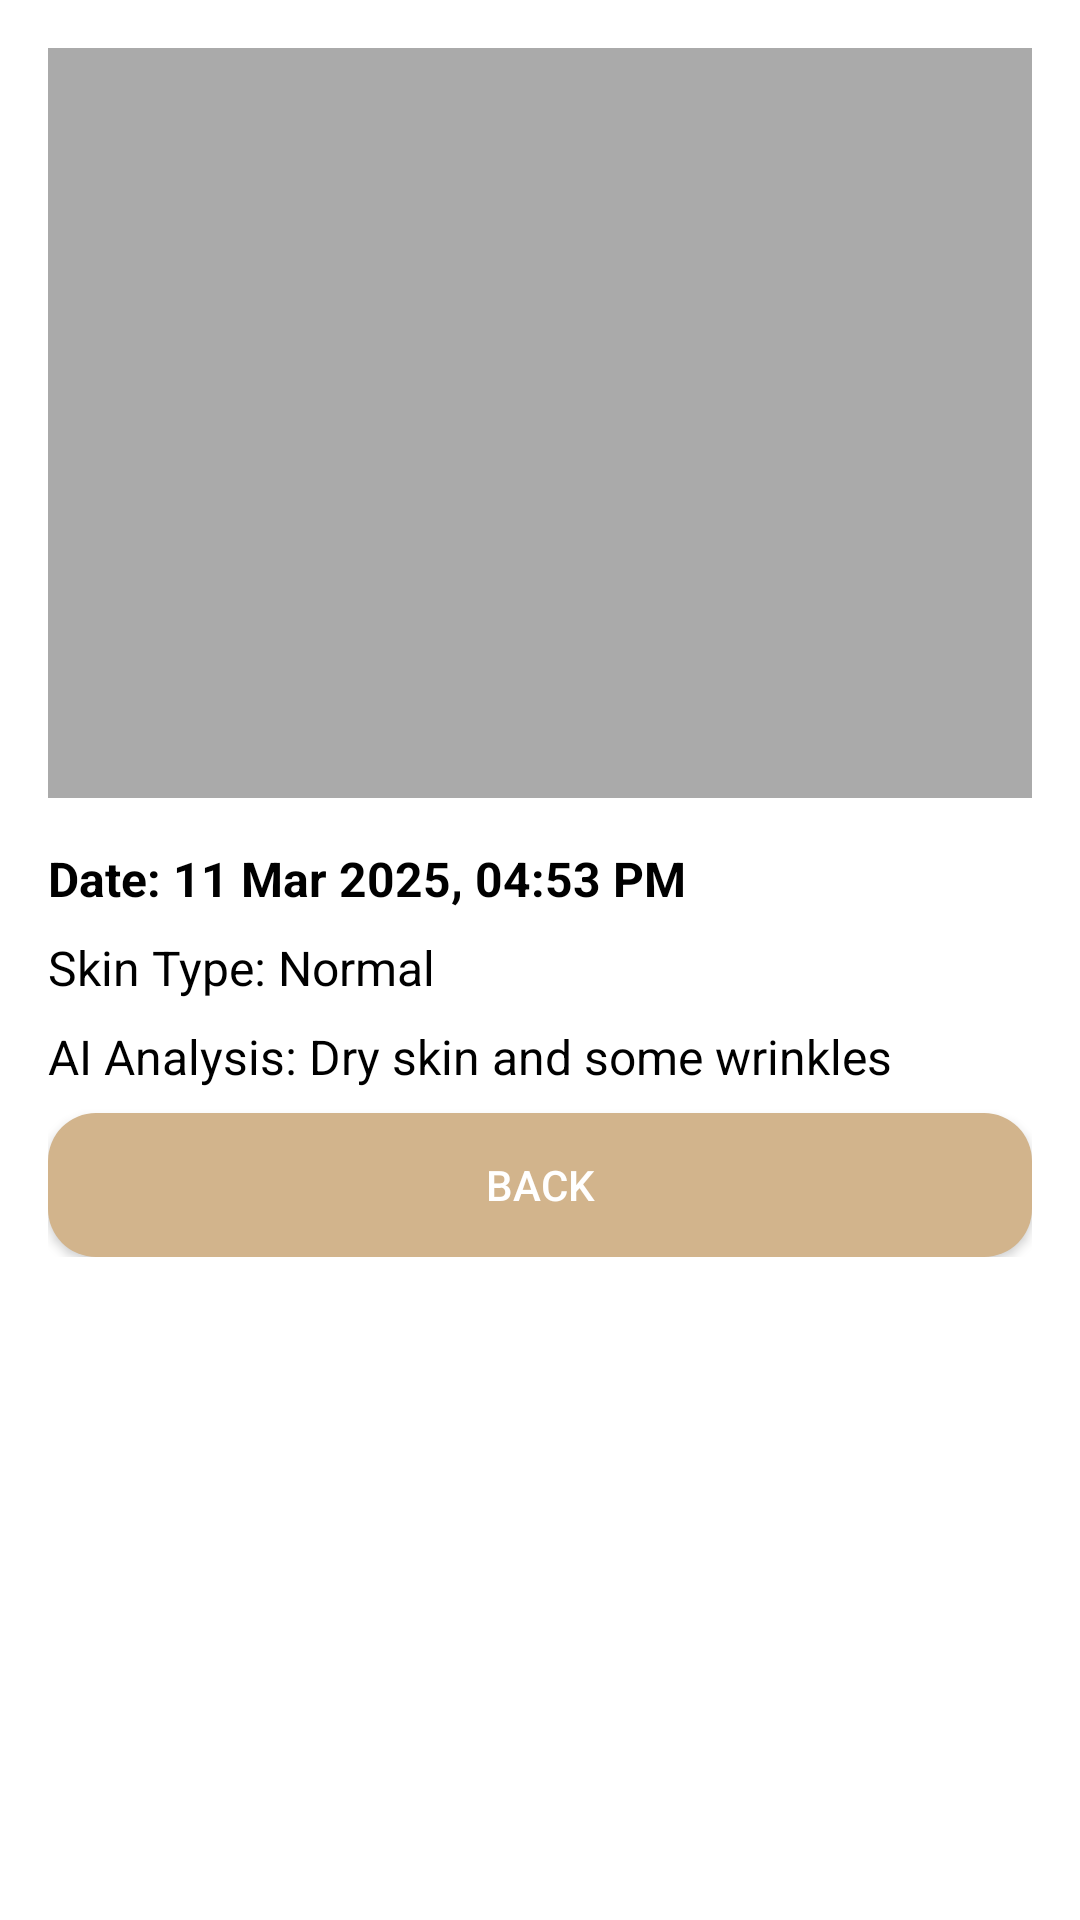

Android layout source for this screen:
<!-- AndroidManifest.xml: application theme Theme.FYP_ClearCanvas -->
<!-- res/layout/activity_view_previous.xml -->
<?xml version="1.0" encoding="utf-8"?>
<ScrollView xmlns:android="http://schemas.android.com/apk/res/android"
    android:layout_width="match_parent"
    android:layout_height="match_parent"
    android:padding="16dp"
    android:background="@color/input_background">

    <LinearLayout
        android:layout_width="match_parent"
        android:layout_height="wrap_content"
        android:orientation="vertical">

        <ImageView
            android:id="@+id/consultationImage"
            android:layout_width="match_parent"
            android:layout_height="250dp"
            android:scaleType="centerCrop"
            android:background="@android:color/darker_gray"
            android:layout_marginBottom="16dp"/>

        <TextView
            android:id="@+id/dateTextView"
            android:layout_width="match_parent"
            android:layout_height="wrap_content"
            android:text="Date: 11 Mar 2025, 04:53 PM"
            android:textSize="16sp"
            android:textStyle="bold"
            android:textColor="@android:color/black"
            android:layout_marginBottom="8dp"/>

        <TextView
            android:id="@+id/skinTypeTextView"
            android:layout_width="match_parent"
            android:layout_height="wrap_content"
            android:text="Skin Type: Normal"
            android:textSize="16sp"
            android:textColor="@android:color/black"
            android:layout_marginBottom="8dp"/>

        <TextView
            android:id="@+id/resultTextView"
            android:layout_width="match_parent"
            android:layout_height="wrap_content"
            android:text="AI Analysis: Dry skin and some wrinkles"
            android:textSize="16sp"
            android:textColor="@android:color/black"
            android:layout_marginBottom="8dp"/>


        <Button
            android:id="@+id/btnBack"
            android:layout_width="match_parent"
            android:layout_height="wrap_content"
            android:text="Back"
            android:backgroundTint="@color/primary_color"
            android:textColor="@android:color/white"/>
    </LinearLayout>
</ScrollView>
<!-- resources referenced by this layout -->
<resources>
  <color name="input_background">#FFFFFF</color>
  <color name="primary_color">#D2B48C</color>
  <style name="Theme.FYP_ClearCanvas" parent="Base.Theme.FYP_ClearCanvas" />
  <style name="Base.Theme.FYP_ClearCanvas" parent="Theme.Material3.DayNight.NoActionBar">
  
          <item name="buttonStyle">@style/CustomButtonStyle</item>
  
      </style>
  <style name="CustomButtonStyle" parent="Widget.AppCompat.Button">
          <item name="android:background">@drawable/rounded_button</item>
          <item name="android:textColor">@color/button_text_color</item>
          <item name="android:padding">12dp</item>
          <item name="android:layout_margin">8dp</item>
      </style>
  <!-- drawable rounded_button (drawable) -->
  <shape xmlns:android="http://schemas.android.com/apk/res/android">
      
      <solid android:color="@color/button_background_color" />
  
      
      <corners android:radius="16dp" />
  
      
      <padding
          android:left="12dp"
          android:top="12dp"
          android:right="12dp"
          android:bottom="12dp" />
  </shape>
  <color name="button_text_color">#000000</color>
  <color name="button_background_color">#D2B48C</color>
</resources>
